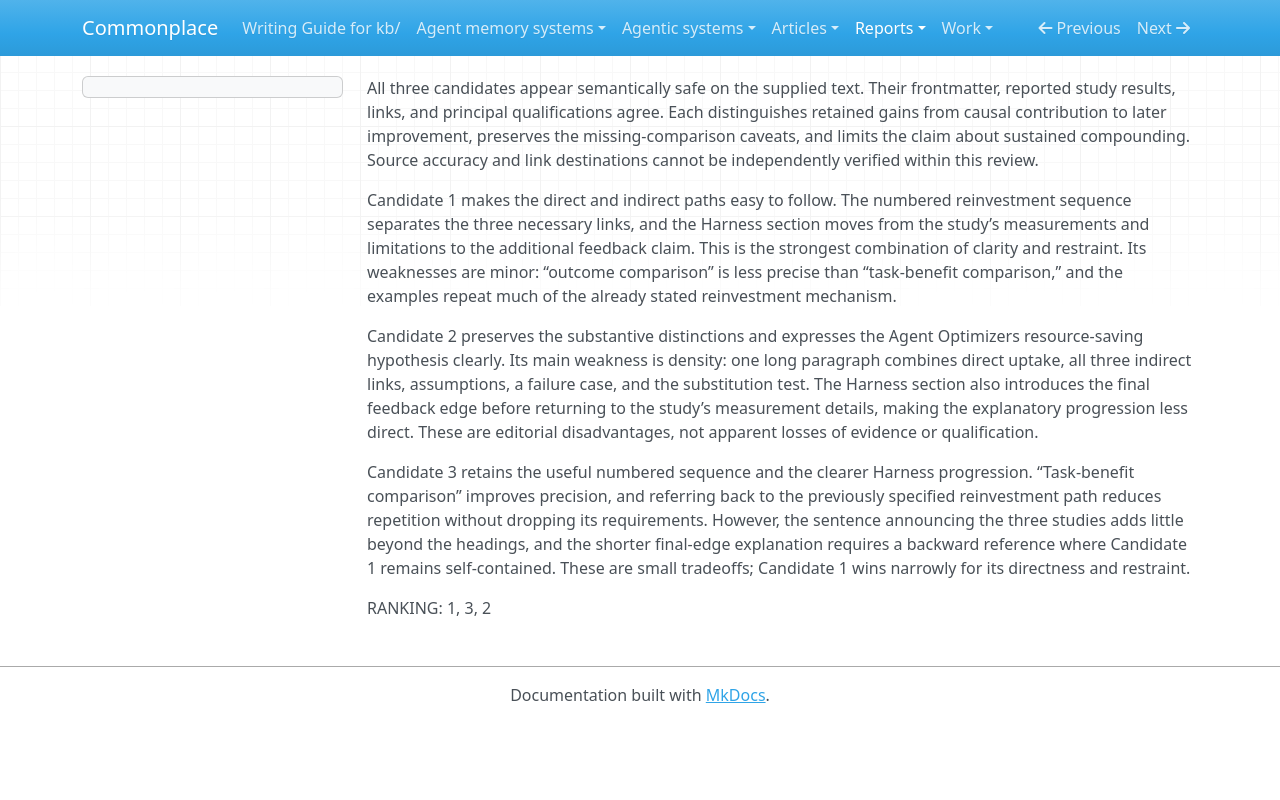

repository: zby/commonplace · page: reports/retained/autoreason-compounding-trial-20260925/captures/pass_01/judges/judge_2/index.html · generator: mkdocs

All three candidates appear semantically safe on the supplied text. Their frontmatter, reported study results, links, and principal qualifications agree. Each distinguishes retained gains from causal contribution to later improvement, preserves the missing-comparison caveats, and limits the claim about sustained compounding. Source accuracy and link destinations cannot be independently verified within this review.

Candidate 1 makes the direct and indirect paths easy to follow. The numbered reinvestment sequence separates the three necessary links, and the Harness section moves from the study’s measurements and limitations to the additional feedback claim. This is the strongest combination of clarity and restraint. Its weaknesses are minor: “outcome comparison” is less precise than “task-benefit comparison,” and the examples repeat much of the already stated reinvestment mechanism.

Candidate 2 preserves the substantive distinctions and expresses the Agent Optimizers resource-saving hypothesis clearly. Its main weakness is density: one long paragraph combines direct uptake, all three indirect links, assumptions, a failure case, and the substitution test. The Harness section also introduces the final feedback edge before returning to the study’s measurement details, making the explanatory progression less direct. These are editorial disadvantages, not apparent losses of evidence or qualification.

Candidate 3 retains the useful numbered sequence and the clearer Harness progression. “Task-benefit comparison” improves precision, and referring back to the previously specified reinvestment path reduces repetition without dropping its requirements. However, the sentence announcing the three studies adds little beyond the headings, and the shorter final-edge explanation requires a backward reference where Candidate 1 remains self-contained. These are small tradeoffs; Candidate 1 wins narrowly for its directness and restraint.

RANKING: 1, 3, 2
